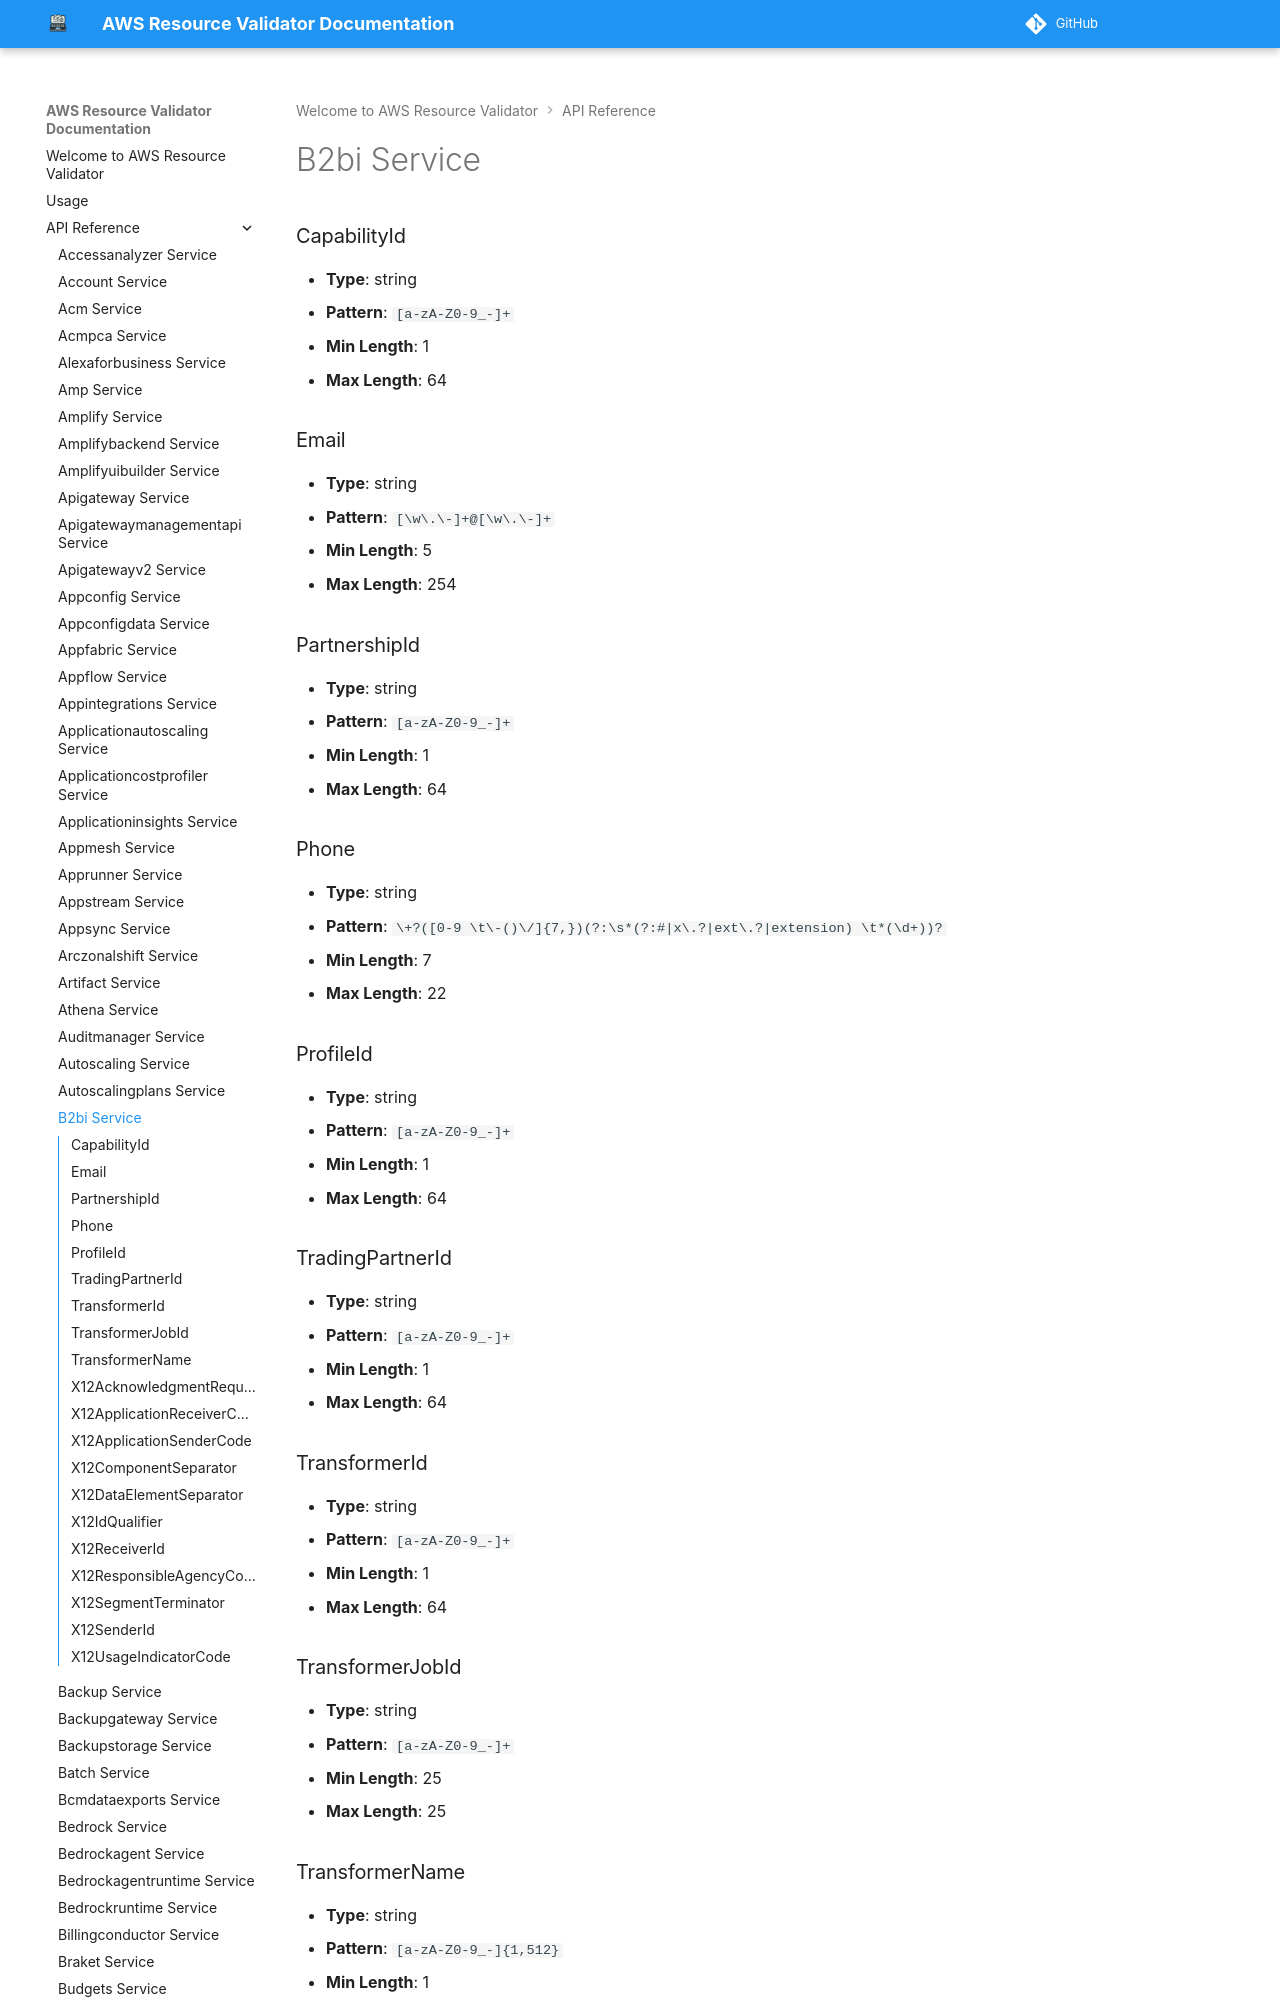

repository: CoreOxide/aws_resource_validator · page: api/b2bi/index.html · generator: mkdocs

# B2bi Service

### CapabilityId
- **Type**: string
- **Pattern**: `[a-zA-Z0-9_-]+`
- **Min Length**: 1
- **Max Length**: 64

### Email
- **Type**: string
- **Pattern**: `[\w\.\-]+@[\w\.\-]+`
- **Min Length**: 5
- **Max Length**: 254

### PartnershipId
- **Type**: string
- **Pattern**: `[a-zA-Z0-9_-]+`
- **Min Length**: 1
- **Max Length**: 64
